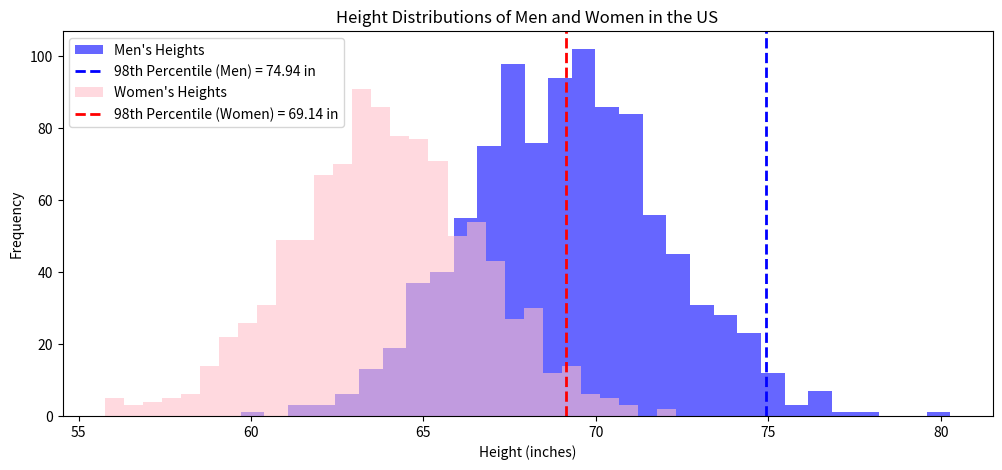

Python code for this plot:
import numpy as np
import scipy.stats as stats
import matplotlib.pyplot as plt

mean_men, std_men = 69.1, 2.9  # Men's height (inches)
mean_women, std_women = 63.7, 2.7  # Women's height (inches)

np.random.seed(42)
heights_men = np.random.normal(mean_men, std_men, 1000)
heights_women = np.random.normal(mean_women, std_women, 1000)

# (top 2.2% cutoff)
cutoff_men = stats.norm.ppf(0.978, mean_men, std_men)
cutoff_women = stats.norm.ppf(0.978, mean_women, std_women)

print(f"Minimum height for the tallest 2.2% of men: {cutoff_men:.2f} inches")
print(f"Minimum height for the tallest 2.2% of women: {cutoff_women:.2f} inches")

# Visualization
plt.figure(figsize=(12, 5))

# Histogram for men
plt.hist(heights_men, bins=30, alpha=0.6, color='blue', label="Men's Heights")
plt.axvline(cutoff_men, color='blue', linestyle='dashed', linewidth=2, label=f"98th Percentile (Men) = {cutoff_men:.2f} in")

# Histogram for women
plt.hist(heights_women, bins=30, alpha=0.6, color='pink', label="Women's Heights")
plt.axvline(cutoff_women, color='red', linestyle='dashed', linewidth=2, label=f"98th Percentile (Women) = {cutoff_women:.2f} in")

plt.title("Height Distributions of Men and Women in the US")
plt.xlabel("Height (inches)")
plt.ylabel("Frequency")
plt.legend()
plt.show()